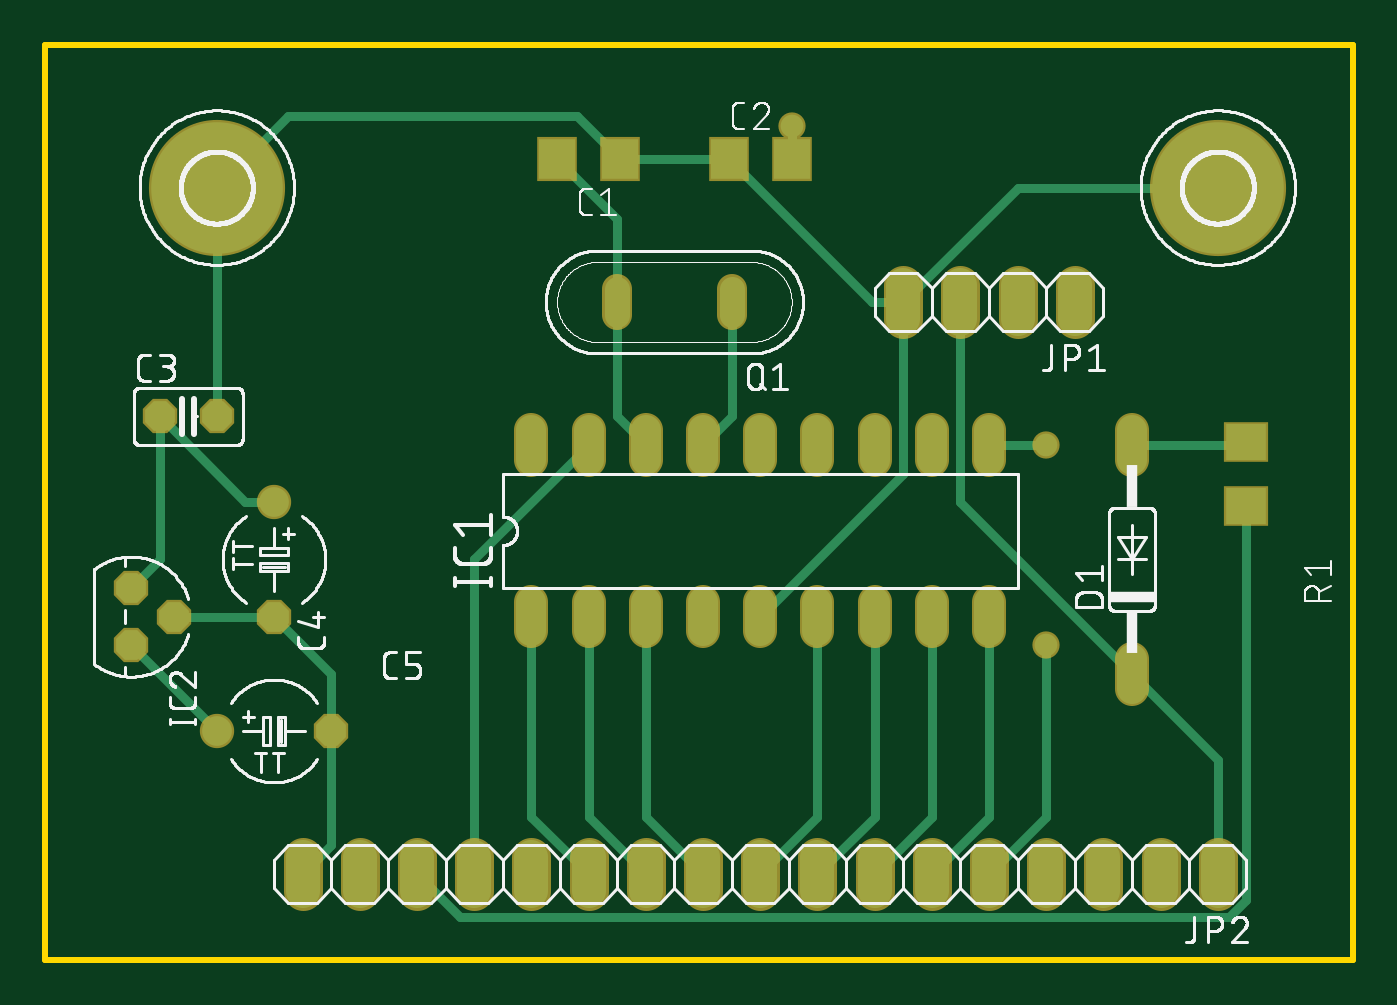
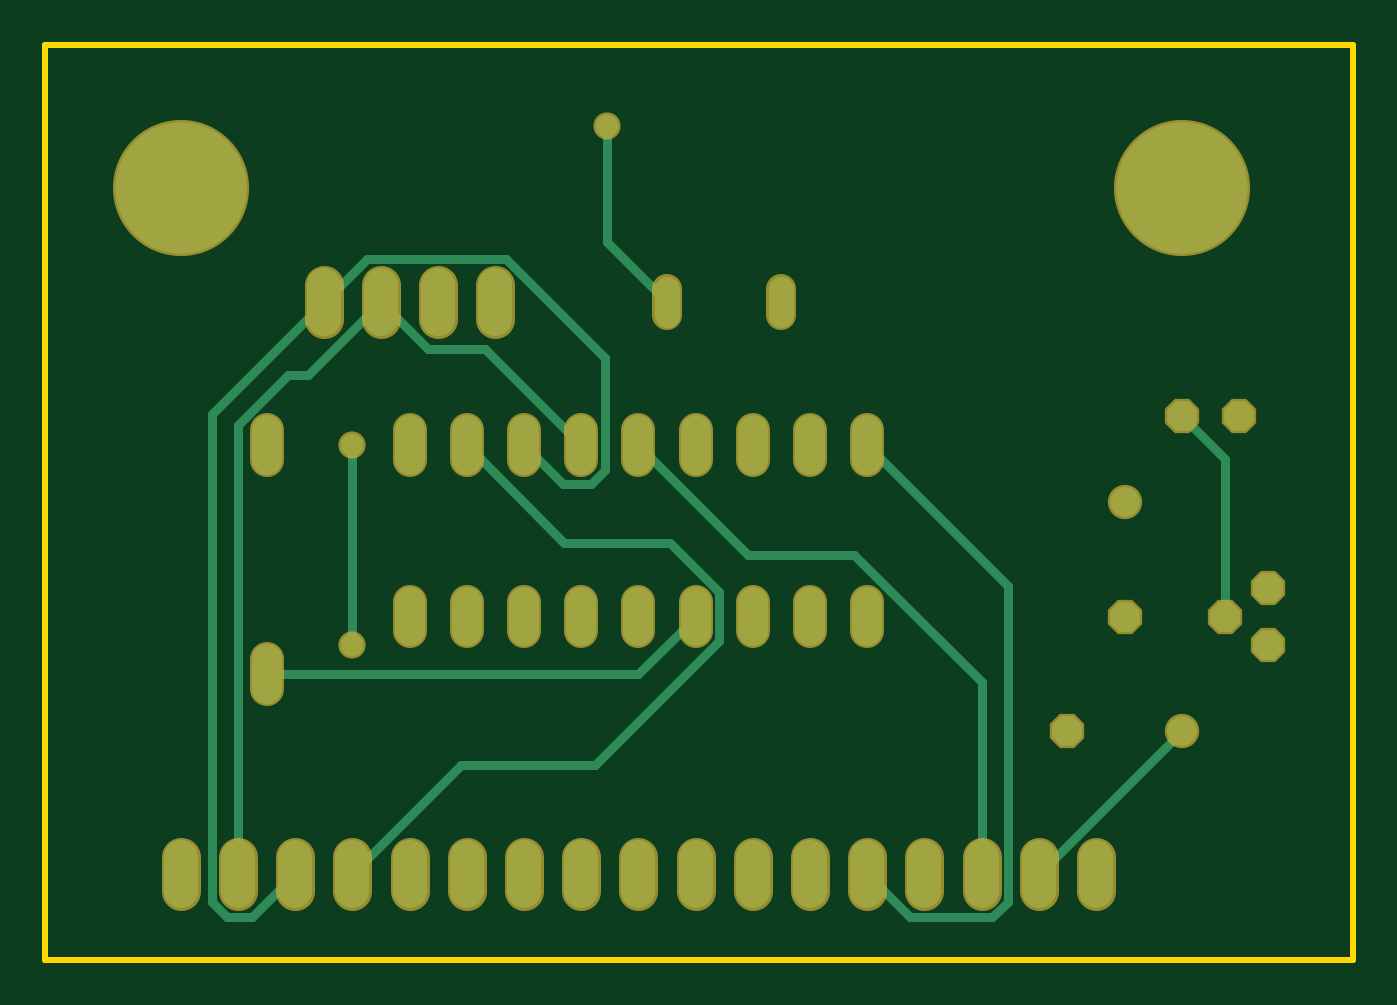
Circuit board: 7 layer files. Board 58.1 x 40.6 mm.
- bottom_copper: copper_bottom.gbr (3375 bytes)
- top_copper: copper_top.gbr (4324 bytes)
- outline: profile.gbr (219 bytes)
- top_silk: silkscreen_top.gbr (88301 bytes)
- bottom_mask: soldermask_bottom.gbr (2238 bytes)
- top_mask: soldermask_top.gbr (2415 bytes)
- paste: solderpaste_top.gbr (325 bytes)

=== bottom_copper: copper_bottom.gbr ===
G04 EAGLE Gerber RS-274X export*
G75*
%MOMM*%
%FSLAX34Y34*%
%LPD*%
%INBottom Copper*%
%IPPOS*%
%AMOC8*
5,1,8,0,0,1.08239X$1,22.5*%
G01*
%ADD10P,1.429621X8X22.500000*%
%ADD11P,1.429621X8X292.500000*%
%ADD12C,1.320800*%
%ADD13C,1.320800*%
%ADD14C,1.524000*%
%ADD15C,1.117600*%
%ADD16C,5.842000*%
%ADD17C,0.400000*%
%ADD18C,1.006400*%


D10*
X50800Y241300D03*
X76200Y241300D03*
D11*
X101600Y152400D03*
D12*
X101600Y203200D03*
D10*
X127000Y101600D03*
D12*
X76200Y101600D03*
D13*
X482600Y120396D02*
X482600Y133604D01*
X482600Y221996D02*
X482600Y235204D01*
X215900Y159004D02*
X215900Y145796D01*
X241300Y145796D02*
X241300Y159004D01*
X266700Y159004D02*
X266700Y145796D01*
X292100Y145796D02*
X292100Y159004D01*
X317500Y159004D02*
X317500Y145796D01*
X342900Y145796D02*
X342900Y159004D01*
X368300Y159004D02*
X368300Y145796D01*
X393700Y145796D02*
X393700Y159004D01*
X419100Y159004D02*
X419100Y145796D01*
X419100Y221996D02*
X419100Y235204D01*
X393700Y235204D02*
X393700Y221996D01*
X368300Y221996D02*
X368300Y235204D01*
X342900Y235204D02*
X342900Y221996D01*
X317500Y221996D02*
X317500Y235204D01*
X292100Y235204D02*
X292100Y221996D01*
X266700Y221996D02*
X266700Y235204D01*
X241300Y235204D02*
X241300Y221996D01*
X215900Y221996D02*
X215900Y235204D01*
D11*
X38100Y165100D03*
X57150Y152400D03*
X38100Y139700D03*
D14*
X457200Y284480D02*
X457200Y299720D01*
X431800Y299720D02*
X431800Y284480D01*
X406400Y284480D02*
X406400Y299720D01*
X381000Y299720D02*
X381000Y284480D01*
X520700Y45720D02*
X520700Y30480D01*
X495300Y30480D02*
X495300Y45720D01*
X469900Y45720D02*
X469900Y30480D01*
X444500Y30480D02*
X444500Y45720D01*
X419100Y45720D02*
X419100Y30480D01*
X393700Y30480D02*
X393700Y45720D01*
X368300Y45720D02*
X368300Y30480D01*
X342900Y30480D02*
X342900Y45720D01*
X317500Y45720D02*
X317500Y30480D01*
X292100Y30480D02*
X292100Y45720D01*
X266700Y45720D02*
X266700Y30480D01*
X241300Y30480D02*
X241300Y45720D01*
X215900Y45720D02*
X215900Y30480D01*
X190500Y30480D02*
X190500Y45720D01*
X165100Y45720D02*
X165100Y30480D01*
X139700Y30480D02*
X139700Y45720D01*
X114300Y45720D02*
X114300Y30480D01*
D15*
X304800Y286512D02*
X304800Y297688D01*
X254000Y297688D02*
X254000Y286512D01*
D16*
X76200Y342900D03*
X520700Y342900D03*
D17*
X76200Y241300D02*
X57150Y222250D01*
X57150Y152400D01*
X76200Y101600D02*
X139700Y38100D01*
X331500Y318800D02*
X331500Y370382D01*
X331500Y318800D02*
X304800Y292100D01*
D18*
X331500Y370382D03*
D17*
X292100Y152400D02*
X317500Y127000D01*
X482600Y127000D01*
D18*
X444500Y228600D03*
X444500Y139700D03*
D17*
X444500Y228600D01*
X396240Y86360D02*
X444500Y38100D01*
X396240Y86360D02*
X336540Y86360D01*
X281496Y141404D01*
X281496Y163396D01*
X303297Y185198D01*
X350298Y185198D01*
X393700Y228600D01*
X469900Y38100D02*
X489140Y18860D01*
X500113Y18860D01*
X506920Y25667D01*
X506920Y242380D01*
X457200Y292100D01*
X368300Y228600D02*
X351092Y211392D01*
X338508Y211392D01*
X332296Y217604D01*
X332296Y267449D01*
X376187Y311340D01*
X437960Y311340D01*
X457200Y292100D01*
X385378Y271078D02*
X342900Y228600D01*
X385378Y271078D02*
X410778Y271078D01*
X431800Y292100D01*
X495300Y237501D02*
X495300Y38100D01*
X495300Y237501D02*
X472959Y259842D01*
X464058Y259842D01*
X431800Y292100D01*
X215900Y38100D02*
X196660Y18860D01*
X160287Y18860D01*
X153480Y25667D01*
X153480Y166180D01*
X215900Y228600D01*
X268811Y179911D02*
X317500Y228600D01*
X268811Y179911D02*
X221811Y179911D01*
X165100Y123201D01*
X165100Y38100D01*
M02*

=== top_copper: copper_top.gbr ===
G04 EAGLE Gerber RS-274X export*
G75*
%MOMM*%
%FSLAX34Y34*%
%LPD*%
%INTop Copper*%
%IPPOS*%
%AMOC8*
5,1,8,0,0,1.08239X$1,22.5*%
G01*
%ADD10R,1.600000X1.800000*%
%ADD11P,1.429621X8X22.500000*%
%ADD12P,1.429621X8X292.500000*%
%ADD13C,1.320800*%
%ADD14C,1.320800*%
%ADD15C,1.524000*%
%ADD16C,1.117600*%
%ADD17R,1.803000X1.600000*%
%ADD18C,5.842000*%
%ADD19C,0.400000*%
%ADD20C,1.006400*%


D10*
X255300Y355600D03*
X227300Y355600D03*
X303500Y355600D03*
X331500Y355600D03*
D11*
X50800Y241300D03*
X76200Y241300D03*
D12*
X101600Y152400D03*
D13*
X101600Y203200D03*
D11*
X127000Y101600D03*
D13*
X76200Y101600D03*
D14*
X482600Y120396D02*
X482600Y133604D01*
X482600Y221996D02*
X482600Y235204D01*
X215900Y159004D02*
X215900Y145796D01*
X241300Y145796D02*
X241300Y159004D01*
X266700Y159004D02*
X266700Y145796D01*
X292100Y145796D02*
X292100Y159004D01*
X317500Y159004D02*
X317500Y145796D01*
X342900Y145796D02*
X342900Y159004D01*
X368300Y159004D02*
X368300Y145796D01*
X393700Y145796D02*
X393700Y159004D01*
X419100Y159004D02*
X419100Y145796D01*
X419100Y221996D02*
X419100Y235204D01*
X393700Y235204D02*
X393700Y221996D01*
X368300Y221996D02*
X368300Y235204D01*
X342900Y235204D02*
X342900Y221996D01*
X317500Y221996D02*
X317500Y235204D01*
X292100Y235204D02*
X292100Y221996D01*
X266700Y221996D02*
X266700Y235204D01*
X241300Y235204D02*
X241300Y221996D01*
X215900Y221996D02*
X215900Y235204D01*
D12*
X38100Y165100D03*
X57150Y152400D03*
X38100Y139700D03*
D15*
X457200Y284480D02*
X457200Y299720D01*
X431800Y299720D02*
X431800Y284480D01*
X406400Y284480D02*
X406400Y299720D01*
X381000Y299720D02*
X381000Y284480D01*
X520700Y45720D02*
X520700Y30480D01*
X495300Y30480D02*
X495300Y45720D01*
X469900Y45720D02*
X469900Y30480D01*
X444500Y30480D02*
X444500Y45720D01*
X419100Y45720D02*
X419100Y30480D01*
X393700Y30480D02*
X393700Y45720D01*
X368300Y45720D02*
X368300Y30480D01*
X342900Y30480D02*
X342900Y45720D01*
X317500Y45720D02*
X317500Y30480D01*
X292100Y30480D02*
X292100Y45720D01*
X266700Y45720D02*
X266700Y30480D01*
X241300Y30480D02*
X241300Y45720D01*
X215900Y45720D02*
X215900Y30480D01*
X190500Y30480D02*
X190500Y45720D01*
X165100Y45720D02*
X165100Y30480D01*
X139700Y30480D02*
X139700Y45720D01*
X114300Y45720D02*
X114300Y30480D01*
D16*
X304800Y286512D02*
X304800Y297688D01*
X254000Y297688D02*
X254000Y286512D01*
D17*
X533400Y201680D03*
X533400Y230120D03*
D18*
X76200Y342900D03*
X520700Y342900D03*
D19*
X431800Y342900D01*
X381000Y292100D01*
X367000Y292100D02*
X303500Y355600D01*
X367000Y292100D02*
X381000Y292100D01*
X127000Y127000D02*
X127000Y101600D01*
X127000Y127000D02*
X101600Y152400D01*
X127000Y50800D02*
X114300Y38100D01*
X127000Y50800D02*
X127000Y101600D01*
X76200Y241300D02*
X76200Y342900D01*
X255300Y355600D02*
X303500Y355600D01*
X101600Y152400D02*
X57150Y152400D01*
X255300Y355600D02*
X236300Y374600D01*
X107900Y374600D01*
X76200Y342900D01*
X317500Y152400D02*
X381000Y215900D01*
X381000Y292100D01*
X101600Y203200D02*
X88900Y203200D01*
X50800Y241300D01*
X50800Y177800D02*
X38100Y165100D01*
X50800Y177800D02*
X50800Y241300D01*
X38100Y139700D02*
X76200Y101600D01*
X254000Y241300D02*
X266700Y228600D01*
X254000Y241300D02*
X254000Y292100D01*
X254000Y328900D02*
X227300Y355600D01*
X254000Y328900D02*
X254000Y292100D01*
X304800Y241300D02*
X292100Y228600D01*
X304800Y241300D02*
X304800Y292100D01*
X331500Y355600D02*
X331500Y370382D01*
D20*
X331500Y370382D03*
D19*
X406400Y292100D02*
X406400Y203200D01*
X482600Y127000D01*
X520700Y88900D01*
X520700Y38100D01*
X342900Y63500D02*
X317500Y38100D01*
X342900Y63500D02*
X342900Y152400D01*
X368300Y63500D02*
X342900Y38100D01*
X368300Y63500D02*
X368300Y152400D01*
X393700Y63500D02*
X368300Y38100D01*
X393700Y63500D02*
X393700Y152400D01*
X419100Y63500D02*
X393700Y38100D01*
X419100Y63500D02*
X419100Y152400D01*
X419100Y228600D02*
X444500Y228600D01*
X444500Y63500D02*
X419100Y38100D01*
X444500Y63500D02*
X444500Y139700D01*
D20*
X444500Y228600D03*
X444500Y139700D03*
D19*
X292100Y38100D02*
X266700Y63500D01*
X266700Y152400D01*
X241300Y63500D02*
X266700Y38100D01*
X241300Y63500D02*
X241300Y152400D01*
X215900Y63500D02*
X241300Y38100D01*
X215900Y63500D02*
X215900Y152400D01*
X190500Y177800D02*
X190500Y38100D01*
X190500Y177800D02*
X241300Y228600D01*
X531880Y228600D02*
X533400Y230120D01*
X531880Y228600D02*
X482600Y228600D01*
X533400Y201680D02*
X533400Y26747D01*
X525513Y18860D01*
X184340Y18860D01*
X165100Y38100D01*
M02*

=== outline: profile.gbr ===
G04 EAGLE Gerber RS-274X export*
G75*
%MOMM*%
%FSLAX34Y34*%
%LPD*%
%IN*%
%IPPOS*%
%AMOC8*
5,1,8,0,0,1.08239X$1,22.5*%
G01*
%ADD10C,0.254000*%


D10*
X0Y0D02*
X580900Y0D01*
X580900Y406300D01*
X0Y406300D01*
X0Y0D01*
M02*

=== top_silk: silkscreen_top.gbr (88301 bytes, source omitted) ===
=== bottom_mask: soldermask_bottom.gbr ===
G04 EAGLE Gerber RS-274X export*
G75*
%MOMM*%
%FSLAX34Y34*%
%LPD*%
%INSoldermask Bottom*%
%IPPOS*%
%AMOC8*
5,1,8,0,0,1.08239X$1,22.5*%
G01*
%ADD10P,1.649562X8X22.500000*%
%ADD11P,1.649562X8X292.500000*%
%ADD12C,1.524000*%
%ADD13C,1.524000*%
%ADD14C,1.727200*%
%ADD15C,1.320800*%
%ADD16C,6.045200*%
%ADD17C,1.209600*%


D10*
X50800Y241300D03*
X76200Y241300D03*
D11*
X101600Y152400D03*
D12*
X101600Y203200D03*
D10*
X127000Y101600D03*
D12*
X76200Y101600D03*
D13*
X482600Y120396D02*
X482600Y133604D01*
X482600Y221996D02*
X482600Y235204D01*
X215900Y159004D02*
X215900Y145796D01*
X241300Y145796D02*
X241300Y159004D01*
X266700Y159004D02*
X266700Y145796D01*
X292100Y145796D02*
X292100Y159004D01*
X317500Y159004D02*
X317500Y145796D01*
X342900Y145796D02*
X342900Y159004D01*
X368300Y159004D02*
X368300Y145796D01*
X393700Y145796D02*
X393700Y159004D01*
X419100Y159004D02*
X419100Y145796D01*
X419100Y221996D02*
X419100Y235204D01*
X393700Y235204D02*
X393700Y221996D01*
X368300Y221996D02*
X368300Y235204D01*
X342900Y235204D02*
X342900Y221996D01*
X317500Y221996D02*
X317500Y235204D01*
X292100Y235204D02*
X292100Y221996D01*
X266700Y221996D02*
X266700Y235204D01*
X241300Y235204D02*
X241300Y221996D01*
X215900Y221996D02*
X215900Y235204D01*
D11*
X38100Y165100D03*
X57150Y152400D03*
X38100Y139700D03*
D14*
X457200Y284480D02*
X457200Y299720D01*
X431800Y299720D02*
X431800Y284480D01*
X406400Y284480D02*
X406400Y299720D01*
X381000Y299720D02*
X381000Y284480D01*
X520700Y45720D02*
X520700Y30480D01*
X495300Y30480D02*
X495300Y45720D01*
X469900Y45720D02*
X469900Y30480D01*
X444500Y30480D02*
X444500Y45720D01*
X419100Y45720D02*
X419100Y30480D01*
X393700Y30480D02*
X393700Y45720D01*
X368300Y45720D02*
X368300Y30480D01*
X342900Y30480D02*
X342900Y45720D01*
X317500Y45720D02*
X317500Y30480D01*
X292100Y30480D02*
X292100Y45720D01*
X266700Y45720D02*
X266700Y30480D01*
X241300Y30480D02*
X241300Y45720D01*
X215900Y45720D02*
X215900Y30480D01*
X190500Y30480D02*
X190500Y45720D01*
X165100Y45720D02*
X165100Y30480D01*
X139700Y30480D02*
X139700Y45720D01*
X114300Y45720D02*
X114300Y30480D01*
D15*
X304800Y286512D02*
X304800Y297688D01*
X254000Y297688D02*
X254000Y286512D01*
D16*
X76200Y342900D03*
X520700Y342900D03*
D17*
X331500Y370382D03*
X444500Y228600D03*
X444500Y139700D03*
M02*

=== top_mask: soldermask_top.gbr ===
G04 EAGLE Gerber RS-274X export*
G75*
%MOMM*%
%FSLAX34Y34*%
%LPD*%
%INSoldermask Top*%
%IPPOS*%
%AMOC8*
5,1,8,0,0,1.08239X$1,22.5*%
G01*
%ADD10R,1.803200X2.003200*%
%ADD11P,1.649562X8X22.500000*%
%ADD12P,1.649562X8X292.500000*%
%ADD13C,1.524000*%
%ADD14C,1.524000*%
%ADD15C,1.727200*%
%ADD16C,1.320800*%
%ADD17R,2.006200X1.803200*%
%ADD18C,6.045200*%
%ADD19C,1.209600*%


D10*
X255300Y355600D03*
X227300Y355600D03*
X303500Y355600D03*
X331500Y355600D03*
D11*
X50800Y241300D03*
X76200Y241300D03*
D12*
X101600Y152400D03*
D13*
X101600Y203200D03*
D11*
X127000Y101600D03*
D13*
X76200Y101600D03*
D14*
X482600Y120396D02*
X482600Y133604D01*
X482600Y221996D02*
X482600Y235204D01*
X215900Y159004D02*
X215900Y145796D01*
X241300Y145796D02*
X241300Y159004D01*
X266700Y159004D02*
X266700Y145796D01*
X292100Y145796D02*
X292100Y159004D01*
X317500Y159004D02*
X317500Y145796D01*
X342900Y145796D02*
X342900Y159004D01*
X368300Y159004D02*
X368300Y145796D01*
X393700Y145796D02*
X393700Y159004D01*
X419100Y159004D02*
X419100Y145796D01*
X419100Y221996D02*
X419100Y235204D01*
X393700Y235204D02*
X393700Y221996D01*
X368300Y221996D02*
X368300Y235204D01*
X342900Y235204D02*
X342900Y221996D01*
X317500Y221996D02*
X317500Y235204D01*
X292100Y235204D02*
X292100Y221996D01*
X266700Y221996D02*
X266700Y235204D01*
X241300Y235204D02*
X241300Y221996D01*
X215900Y221996D02*
X215900Y235204D01*
D12*
X38100Y165100D03*
X57150Y152400D03*
X38100Y139700D03*
D15*
X457200Y284480D02*
X457200Y299720D01*
X431800Y299720D02*
X431800Y284480D01*
X406400Y284480D02*
X406400Y299720D01*
X381000Y299720D02*
X381000Y284480D01*
X520700Y45720D02*
X520700Y30480D01*
X495300Y30480D02*
X495300Y45720D01*
X469900Y45720D02*
X469900Y30480D01*
X444500Y30480D02*
X444500Y45720D01*
X419100Y45720D02*
X419100Y30480D01*
X393700Y30480D02*
X393700Y45720D01*
X368300Y45720D02*
X368300Y30480D01*
X342900Y30480D02*
X342900Y45720D01*
X317500Y45720D02*
X317500Y30480D01*
X292100Y30480D02*
X292100Y45720D01*
X266700Y45720D02*
X266700Y30480D01*
X241300Y30480D02*
X241300Y45720D01*
X215900Y45720D02*
X215900Y30480D01*
X190500Y30480D02*
X190500Y45720D01*
X165100Y45720D02*
X165100Y30480D01*
X139700Y30480D02*
X139700Y45720D01*
X114300Y45720D02*
X114300Y30480D01*
D16*
X304800Y286512D02*
X304800Y297688D01*
X254000Y297688D02*
X254000Y286512D01*
D17*
X533400Y201680D03*
X533400Y230120D03*
D18*
X76200Y342900D03*
X520700Y342900D03*
D19*
X331500Y370382D03*
X444500Y228600D03*
X444500Y139700D03*
M02*

=== paste: solderpaste_top.gbr ===
G04 EAGLE Gerber RS-274X export*
G75*
%MOMM*%
%FSLAX34Y34*%
%LPD*%
%INSolderpaste Top*%
%IPPOS*%
%AMOC8*
5,1,8,0,0,1.08239X$1,22.5*%
G01*
%ADD10R,1.600000X1.800000*%
%ADD11R,1.803000X1.600000*%


D10*
X255300Y355600D03*
X227300Y355600D03*
X303500Y355600D03*
X331500Y355600D03*
D11*
X533400Y201680D03*
X533400Y230120D03*
M02*

